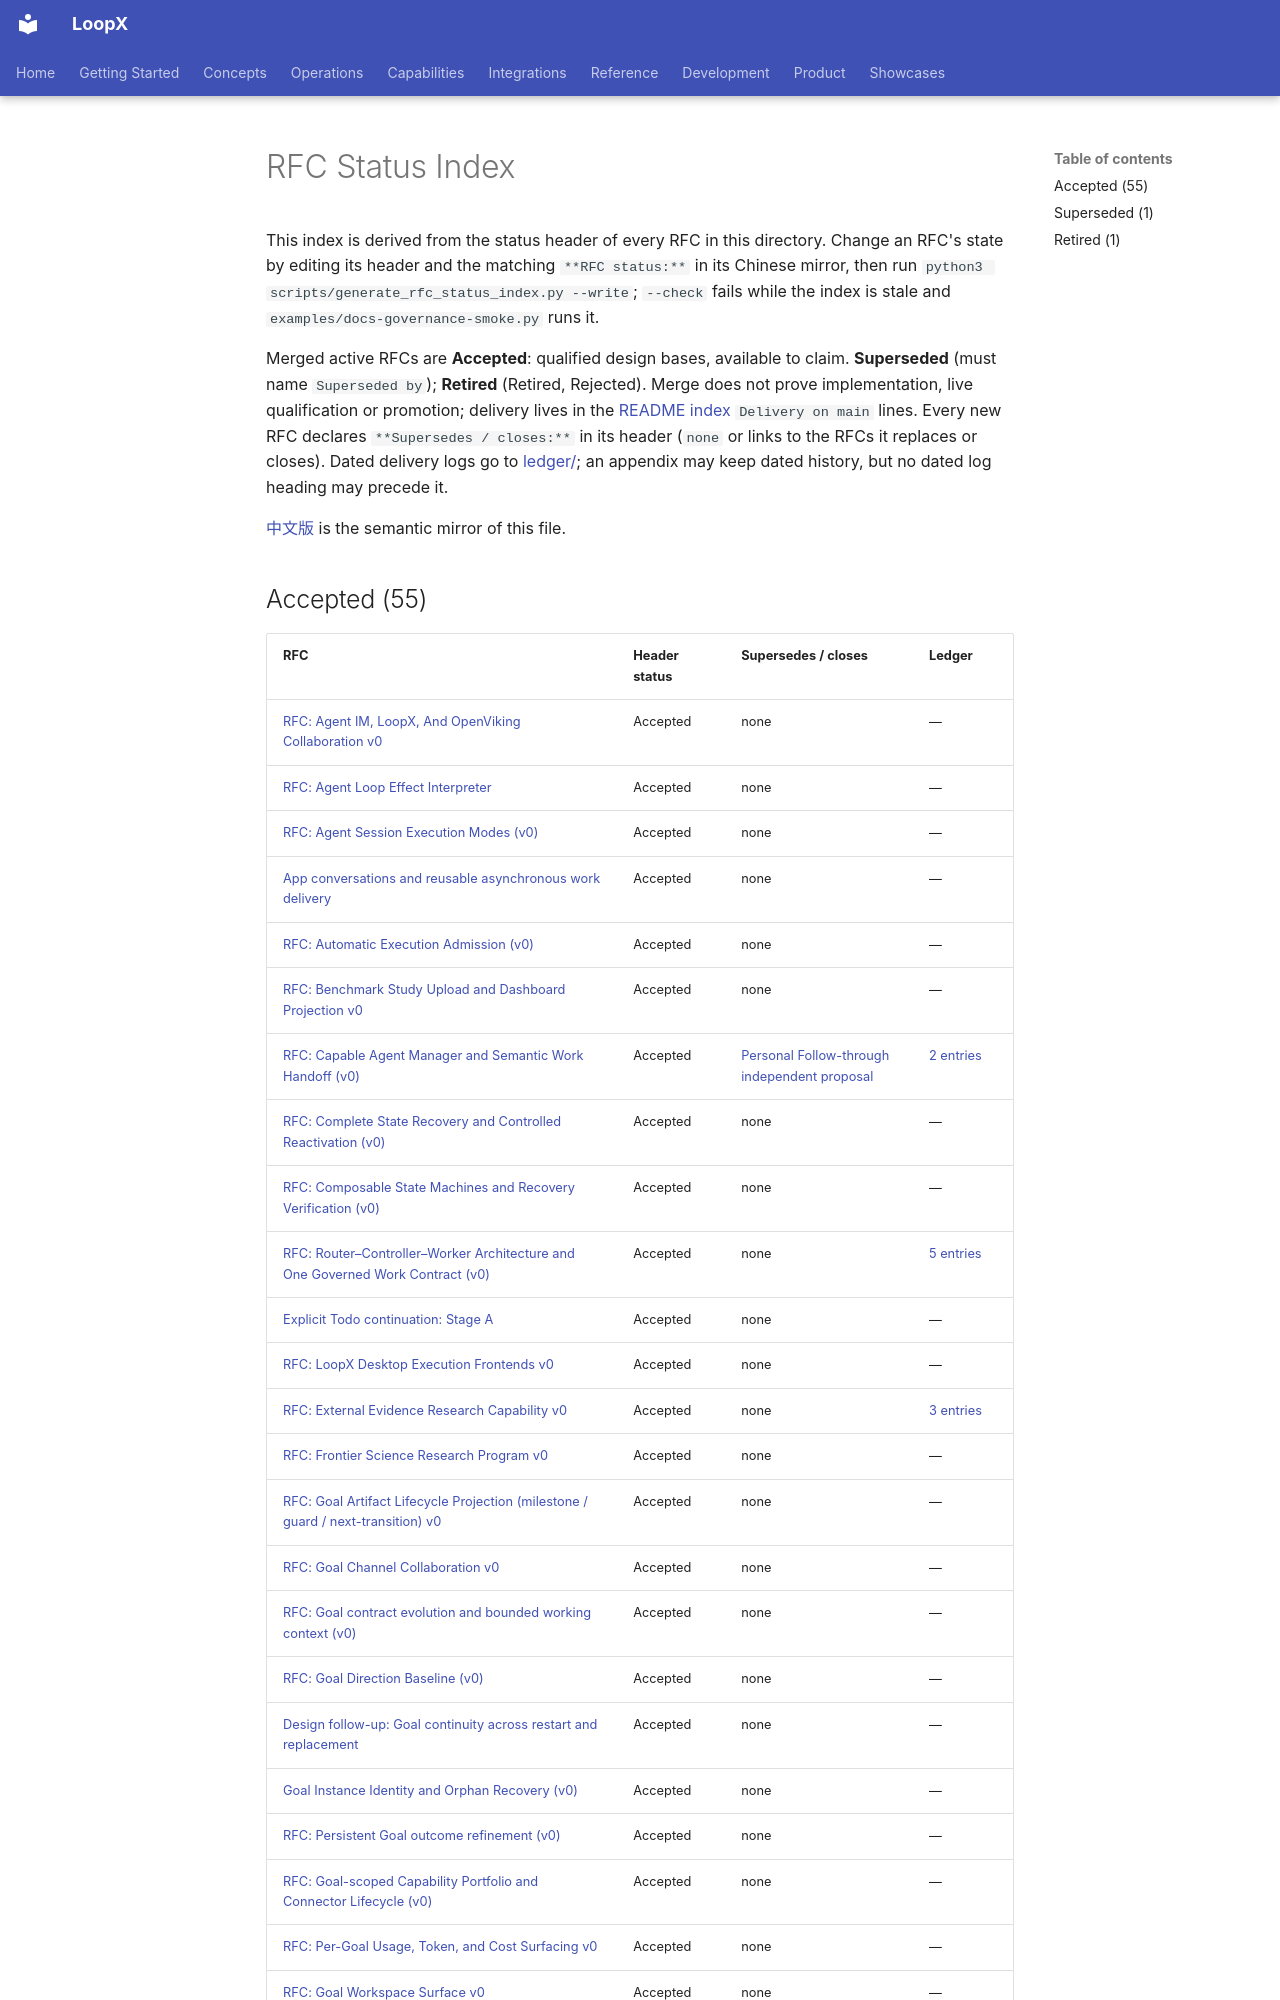

repository: loopx-project/loopx · page: architecture/rfcs/STATUS/index.html · generator: mkdocs

# RFC Status Index

<!-- generated by scripts/generate_rfc_status_index.py; do not edit by hand -->

This index is derived from the status header of every RFC in this directory.
Change an RFC's state by editing its header and the matching `**RFC status:**`
in its Chinese mirror, then run
`python3 scripts/generate_rfc_status_index.py --write`; `--check` fails while the
index is stale and `examples/docs-governance-smoke.py` runs it.

Merged active RFCs are **Accepted**: qualified design bases, available to claim.
**Superseded** (must name `Superseded by`); **Retired** (Retired, Rejected).
Merge does not prove implementation, live qualification or promotion; delivery lives in the
[README index](README.md) `Delivery on main` lines. Every new RFC declares
`**Supersedes / closes:**` in its header (`none` or links to the RFCs it
replaces or closes). Dated delivery logs go to [ledger/](ledger/README.md); an
appendix may keep dated history, but no dated log heading may precede it.

[中文版](STATUS.zh-CN.md) is the semantic mirror of this file.
